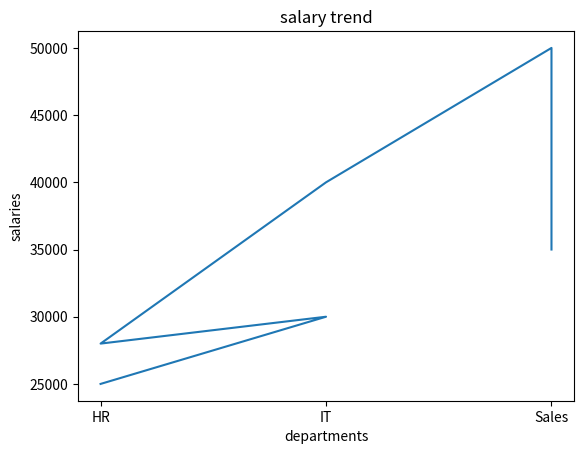
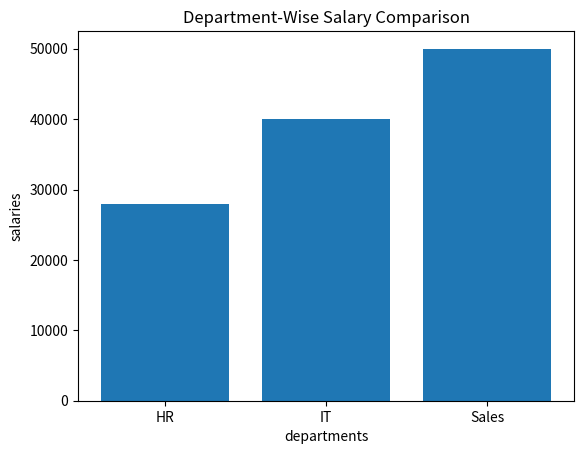
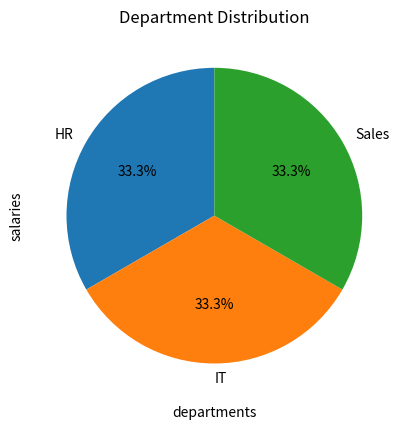
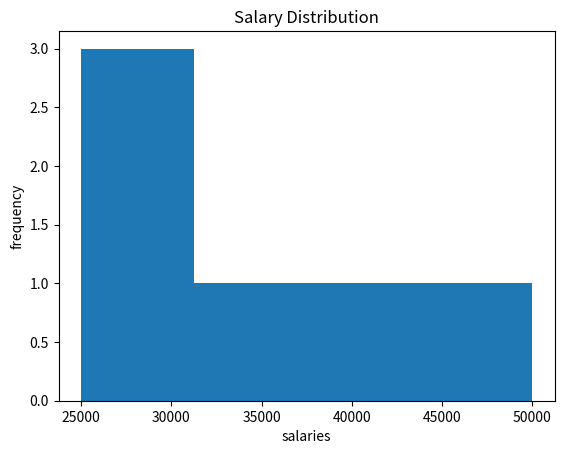
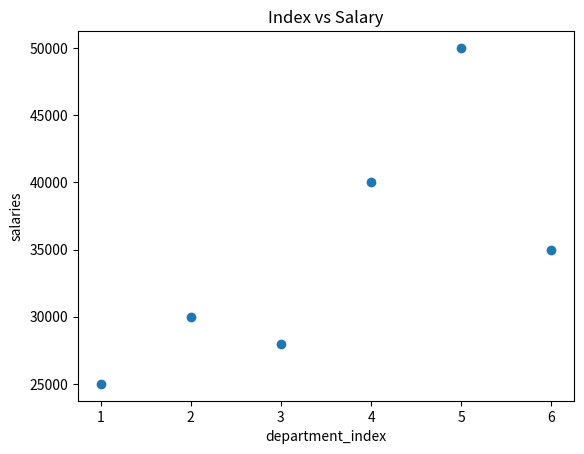

Write the Python code that produced these figures, in order.
'''Scenario:
salaries = np.array([25000, 30000, 28000, 40000, 50000, 35000])
departments = ["HR", "IT", "HR", "IT", "Sales", "Sales"]
Task:
● Convert into DataFrame
● Plot:
○ Line graph → salary trend
○ Bar chart → department-wise salary comparison
○ Pie chart → department distribution
○ Histogram → salary distribution
○ Scatter plot → index vs salary.'''

import matplotlib.pyplot as plt
import numpy as np
import pandas as pd
salaries = np.array([25000, 30000, 28000, 40000, 50000, 35000])
departments = ["HR", "IT", "HR", "IT", "Sales", "Sales"]
data = pd.DataFrame({"salaries":salaries, "departments":departments})
print(data)

plt.plot(data["departments"], data["salaries"])
plt.xlabel('departments')
plt.ylabel('salaries')
plt.title('salary trend')
plt.show()

plt.bar(data["departments"], data["salaries"])
plt.xlabel('departments')
plt.ylabel('salaries')
plt.title('Department-Wise Salary Comparison')
plt.show()

department_count = data["departments"].value_counts()
plt.pie(department_count,labels=department_count.index,autopct='%1.1f%%',startangle=90)
plt.xlabel('departments')
plt.ylabel('salaries')
plt.title('Department Distribution')
plt.show()

plt.hist(salaries, bins=4, histtype="bar")
plt.xlabel('salaries')
plt.ylabel('frequency')
plt.title('Salary Distribution')
plt.show()

department_index = np.arange(1, 7)
plt.scatter(department_index, salaries)
plt.xlabel('department_index')
plt.ylabel('salaries')
plt.title('Index vs Salary')
plt.show()
